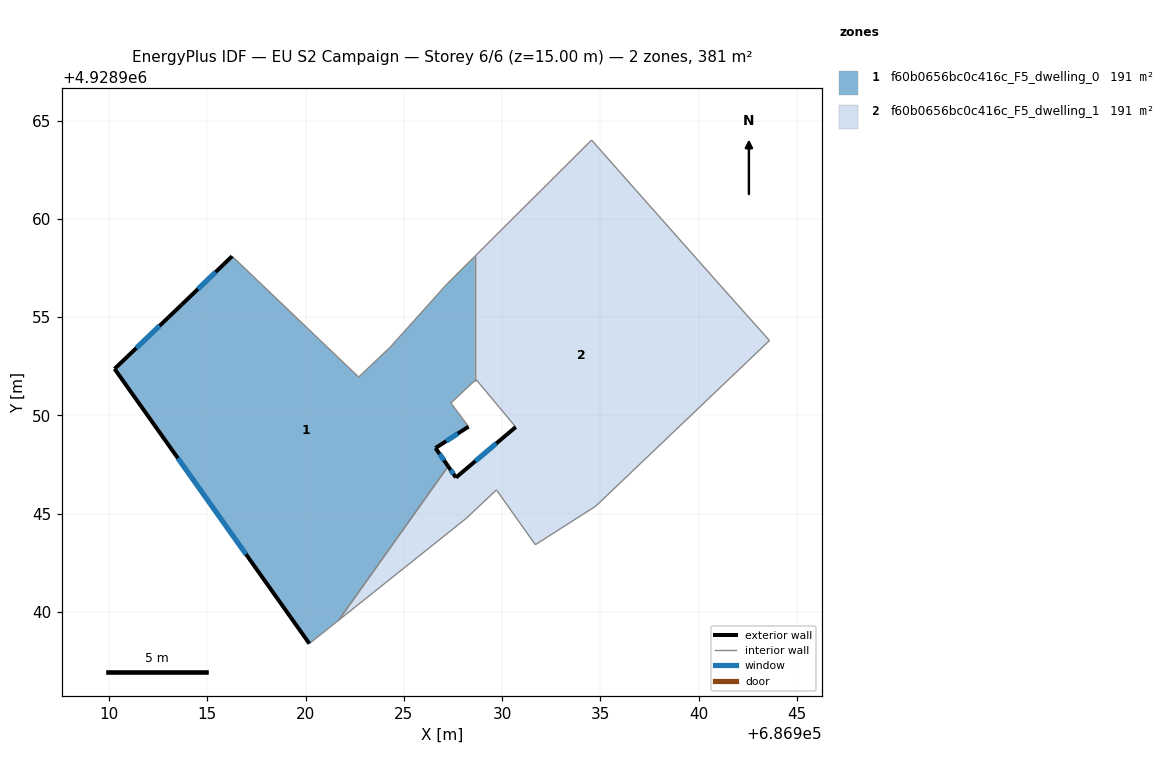
=== STOREY PLAN SPEC (per zone: floor XY polygon, exterior-wall plan segments, windows/doors) ===
zone 1: f60b0656bc0c416c_F5_dwelling_0  (190.6 m²)
  floor: (686921.68, 4928939.58) (686927.25, 4928947.41) (686926.61, 4928948.34) (686928.29, 4928949.43) (686927.39, 4928950.63) (686928.60, 4928951.77) (686928.60, 4928958.09) (686927.16, 4928956.65) (686924.31, 4928953.48) (686922.70, 4928951.95) (686916.26, 4928958.10) (686913.68, 4928955.62) (686910.28, 4928952.37) (686920.19, 4928938.39)
  exterior wall: (686913.68, 4928955.62) – (686916.26, 4928958.10)  [3.6 m]
    window: (686914.52, 4928956.43) – (686915.42, 4928957.30)  [1.3 m²]
  exterior wall: (686928.29, 4928949.43) – (686926.61, 4928948.34)  [2.0 m]
    window: (686927.74, 4928949.08) – (686927.16, 4928948.70)  [0.7 m²]
  exterior wall: (686926.61, 4928948.34) – (686927.25, 4928947.41)  [1.1 m]
    window: (686926.82, 4928948.04) – (686927.04, 4928947.72)  [0.4 m²]
  exterior wall: (686920.19, 4928938.39) – (686910.28, 4928952.37)  [17.1 m]
    window: (686916.97, 4928942.94) – (686913.50, 4928947.83)  [6.3 m²]
  exterior wall: (686910.28, 4928952.37) – (686913.68, 4928955.62)  [4.7 m]
    window: (686911.38, 4928953.43) – (686912.57, 4928954.57)  [1.7 m²]
  interior walls: 9
zone 2: f60b0656bc0c416c_F5_dwelling_1  (190.6 m²)
  floor: (686934.77, 4928945.39) (686943.60, 4928953.81) (686940.67, 4928957.10) (686934.55, 4928964.01) (686928.60, 4928958.09) (686928.60, 4928951.77) (686928.67, 4928951.83) (686930.69, 4928949.41) (686927.65, 4928946.84) (686927.25, 4928947.41) (686921.68, 4928939.58) (686928.17, 4928944.76) (686929.71, 4928946.21) (686931.69, 4928943.42)
  exterior wall: (686927.25, 4928947.41) – (686927.65, 4928946.84)  [0.7 m]
    window: (686927.38, 4928947.23) – (686927.52, 4928947.03)  [0.3 m²]
  exterior wall: (686927.65, 4928946.84) – (686930.69, 4928949.41)  [4.0 m]
    window: (686928.64, 4928947.68) – (686929.70, 4928948.58)  [1.5 m²]
  interior walls: 12

=== DERIVED (storey summary) ===
Building: EU S2 Campaign
Storey: 6 of 6  (floor level z = 15.00 m)
Storey gross floor area: 381.2 m²
Zones on this storey: 2
  - f60b0656bc0c416c_F5_dwelling_0: floor 190.6 m²; exterior wall 28.5 m (85.6 m²); 5 window(s) 10.5 m²; WWR 12.2%
  - f60b0656bc0c416c_F5_dwelling_1: floor 190.6 m²; exterior wall 4.7 m (14.0 m²); 2 window(s) 1.7 m²; WWR 12.2%
Zone adjacency (shared interzone walls):
  - f60b0656bc0c416c_F5_dwelling_0 ↔ f60b0656bc0c416c_F5_dwelling_1